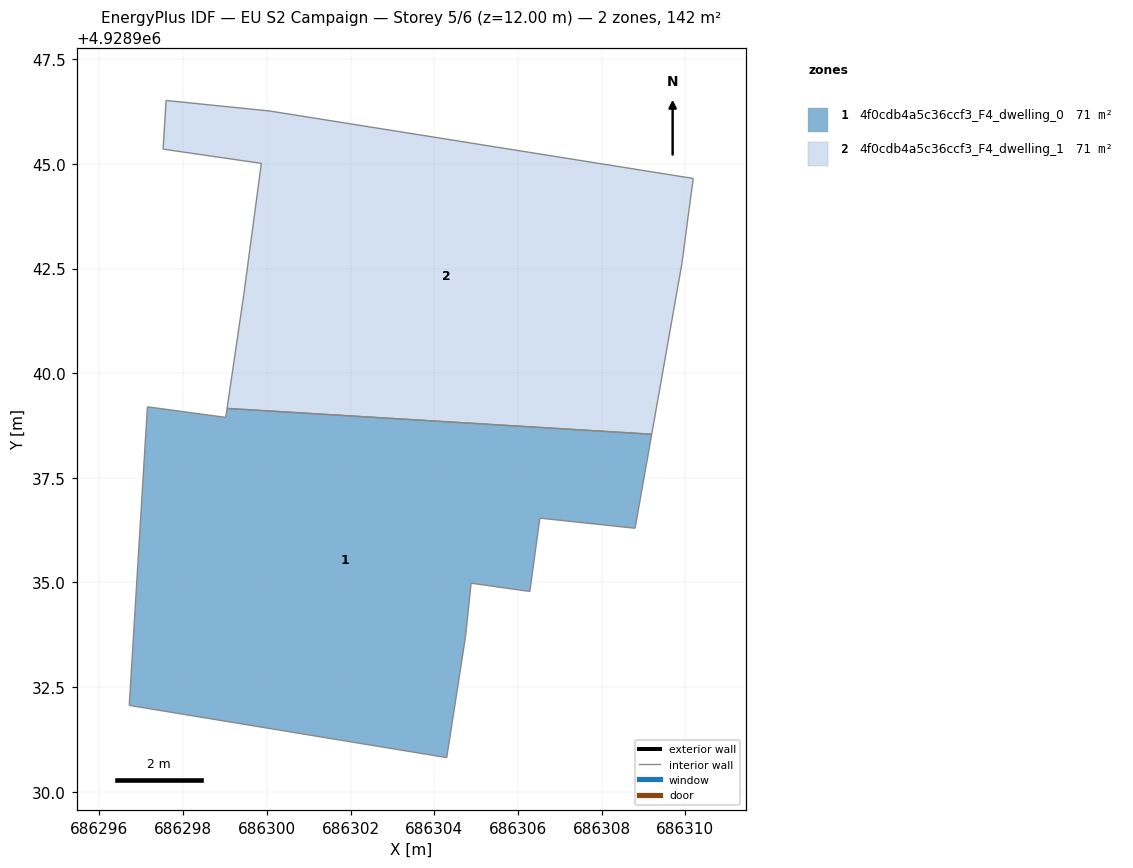
=== STOREY PLAN SPEC (per zone: floor XY polygon, exterior-wall plan segments, windows/doors) ===
zone 1: 4f0cdb4a5c36ccf3_F4_dwelling_0  (71.2 m²)
  floor: (686304.30, 4928930.82) (686304.75, 4928933.71) (686304.88, 4928934.98) (686306.28, 4928934.79) (686306.52, 4928936.54) (686308.80, 4928936.29) (686309.20, 4928938.54) (686299.05, 4928939.16) (686299.02, 4928938.95) (686297.15, 4928939.20) (686296.71, 4928932.06)
  interior walls: 11
zone 2: 4f0cdb4a5c36ccf3_F4_dwelling_1  (71.2 m²)
  floor: (686309.20, 4928938.54) (686309.92, 4928942.62) (686310.09, 4928943.91) (686310.19, 4928944.65) (686300.08, 4928946.26) (686297.59, 4928946.52) (686297.52, 4928945.35) (686299.87, 4928945.01) (686299.45, 4928941.88) (686299.05, 4928939.16)
  interior walls: 10

=== DERIVED (storey summary) ===
Building: EU S2 Campaign
Storey: 5 of 6  (floor level z = 12.00 m)
Storey gross floor area: 142.5 m²
Zones on this storey: 2
  - 4f0cdb4a5c36ccf3_F4_dwelling_0: floor 71.2 m²
  - 4f0cdb4a5c36ccf3_F4_dwelling_1: floor 71.2 m²
Zone adjacency (shared interzone walls):
  - 4f0cdb4a5c36ccf3_F4_dwelling_0 ↔ 4f0cdb4a5c36ccf3_F4_dwelling_1